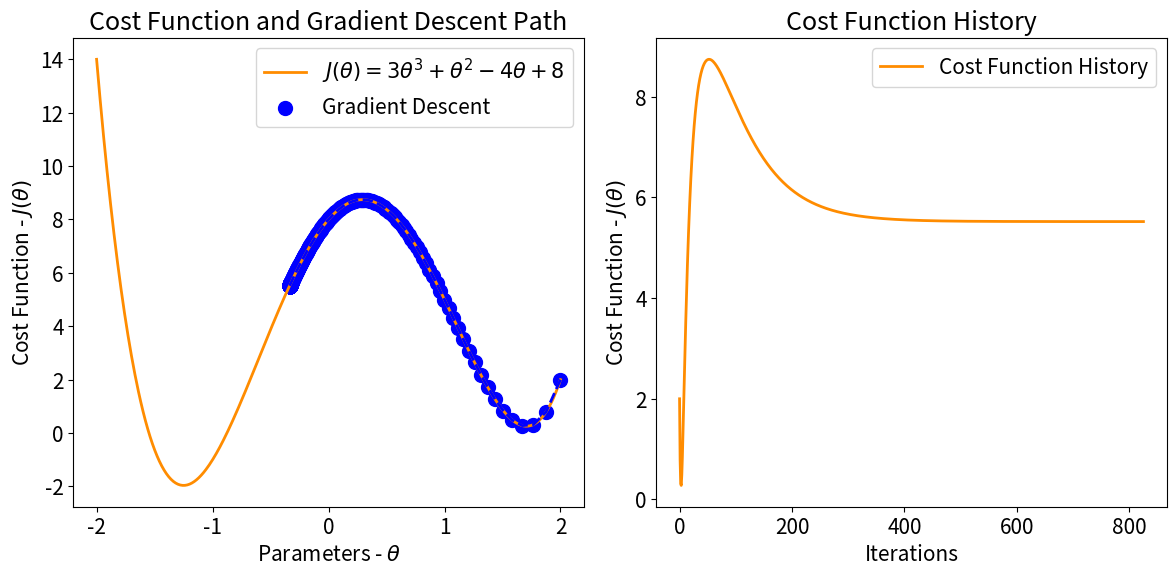

Reproduce this figure in Python.
#%% import libraries
import numpy as np
import matplotlib.pyplot as plt

#%% Modify the Chart's Appearance
plt.rcParams['figure.figsize'] = [16, 10]
plt.rcParams['figure.dpi'] = 150
plt.rcParams['font.size'] = 15

#%% Define the Cost Function J(theta)= theta^2 -4theta +8
def cost_function(theta):
    return 2*theta**4 - 2*theta**3 - 8*theta**2 +5*theta + 8

#%% Define the derivative of the cost function J'(theta) = 2*theta -4
def gradient(theta):
    return 8*theta**3+ 6*theta**2 + 16 * theta +5

#%% Gradient Descent algorithm
def gradient_descents(starting_theta, learning_rate, eps, max_iter=1500):
    theta = starting_theta
    theta_history = [theta]
    cost_history = [cost_function(theta)]
    iter_count = 0
    while True:
        theta = theta - learning_rate * gradient(theta)
        theta_history.append(theta)
        cost_history.append(cost_function(theta))
        if abs(gradient(theta)) < eps or iter_count > max_iter:
            break
        iter_count += 1
    return theta, theta_history, cost_history

#%% Parameters for gradient descent
starting_theta = 2
learning_rate = 0.001
eps = 0.0001 # stopping threshold

#%% Perform gradient descent
theta, theta_history, cost_history = gradient_descents(starting_theta, learning_rate, eps)

#%% Plot the Cost function
theta_values = np.linspace(-5, 5, 400)
cost_values = cost_function(theta_values)

#%% Plotting the results
plt.figure(figsize=(12, 6))

# Plot the Cost Function and Gradient Descent Path
plt.subplot(1, 2, 1)
theta_values = np.linspace(-2, 2, 400)
cost_values = cost_function(theta_values)
plt.plot(theta_values, cost_values, label='$J(\\theta) = 3\\theta^3 + \\theta^2 - 4\\theta + 8$', color='darkorange', linewidth=2)
plt.scatter(theta_history, cost_history, color='blue', s=100, label='Gradient Descent')
plt.plot(theta_history, cost_history, color='blue', linewidth=2, linestyle='--')
plt.xlabel('Parameters - $\\theta$')
plt.ylabel('Cost Function - $J(\\theta)$')
plt.title('Cost Function and Gradient Descent Path')
plt.legend()

# Plot Cost History
plt.subplot(1, 2, 2)
plt.plot(cost_history, label='Cost Function History', color='darkorange', linewidth=2)
plt.xlabel('Iterations')
plt.ylabel('Cost Function - $J(\\theta)$')
plt.title('Cost Function History')
plt.legend()

plt.tight_layout()
plt.show()


#%% Get results
print(f'The cost function reaches the minimum value of {cost_history[-1]} at theta = {theta_history[-1]}')